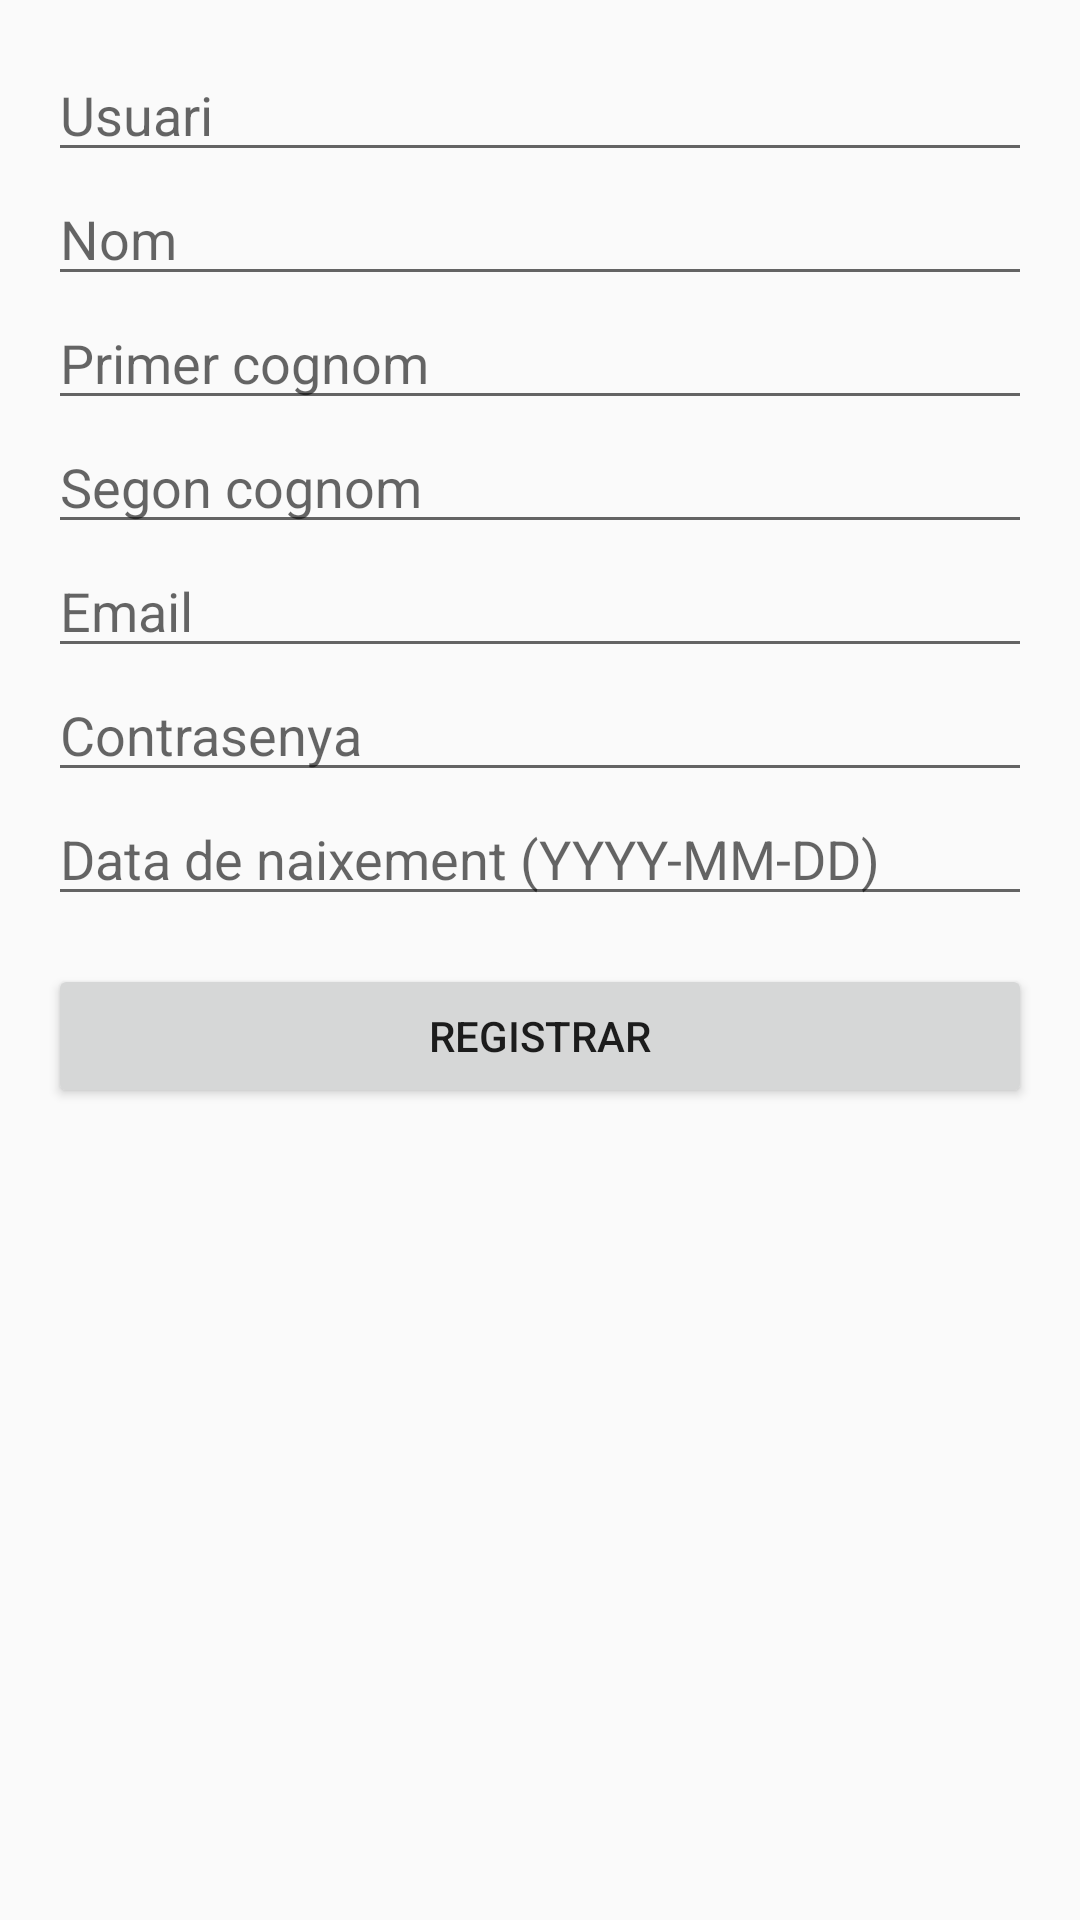

The Android layout XML behind this screen, and the referenced resources:
<!-- AndroidManifest.xml: application theme AppTheme -->
<!-- res/layout/activity_register.xml -->
<?xml version="1.0" encoding="utf-8"?>
<ScrollView xmlns:android="http://schemas.android.com/apk/res/android"
    android:layout_width="match_parent"
    android:layout_height="match_parent"
    android:padding="16dp">

    <LinearLayout
        android:orientation="vertical"
        android:layout_width="match_parent"
        android:layout_height="wrap_content">

        <EditText
            android:id="@+id/etUsername"
            android:hint="Usuari"
            android:layout_width="match_parent"
            android:layout_height="wrap_content"/>

        <EditText
            android:id="@+id/etNom"
            android:hint="Nom"
            android:layout_width="match_parent"
            android:layout_height="wrap_content"/>

        <EditText
            android:id="@+id/etCognom1"
            android:hint="Primer cognom"
            android:layout_width="match_parent"
            android:layout_height="wrap_content"/>

        <EditText
            android:id="@+id/etCognom2"
            android:hint="Segon cognom"
            android:layout_width="match_parent"
            android:layout_height="wrap_content"/>

        <EditText
            android:id="@+id/etEmail"
            android:hint="Email"
            android:inputType="textEmailAddress"
            android:layout_width="match_parent"
            android:layout_height="wrap_content"/>

        <EditText
            android:id="@+id/etPassword"
            android:hint="Contrasenya"
            android:inputType="textPassword"
            android:layout_width="match_parent"
            android:layout_height="wrap_content"/>

        <EditText
            android:id="@+id/etDataNaixement"
            android:hint="Data de naixement (YYYY-MM-DD)"
            android:layout_width="match_parent"
            android:layout_height="wrap_content"/>

        <Button
            android:id="@+id/btnRegister"
            android:text="Registrar"
            android:layout_width="match_parent"
            android:layout_height="wrap_content"
            android:layout_marginTop="16dp" />
    </LinearLayout>
</ScrollView>
<!-- resources referenced by this layout -->
<resources>
  <style name="AppTheme" parent="Theme.AppCompat.Light.DarkActionBar">
          
          <item name="colorPrimary">@color/colorPrimary</item>
          <item name="colorPrimaryDark">@color/colorPrimaryDark</item>
          <item name="colorAccent">@color/colorAccent</item>
      </style>
  <!-- not gathered from this repository: default colours our renderer supplied (Android Studio template values) -->
  <color name="colorPrimary">#FF6200EE</color>
  <color name="colorPrimaryDark">#FF3700B3</color>
  <color name="colorAccent">#FF03DAC5</color>
</resources>
